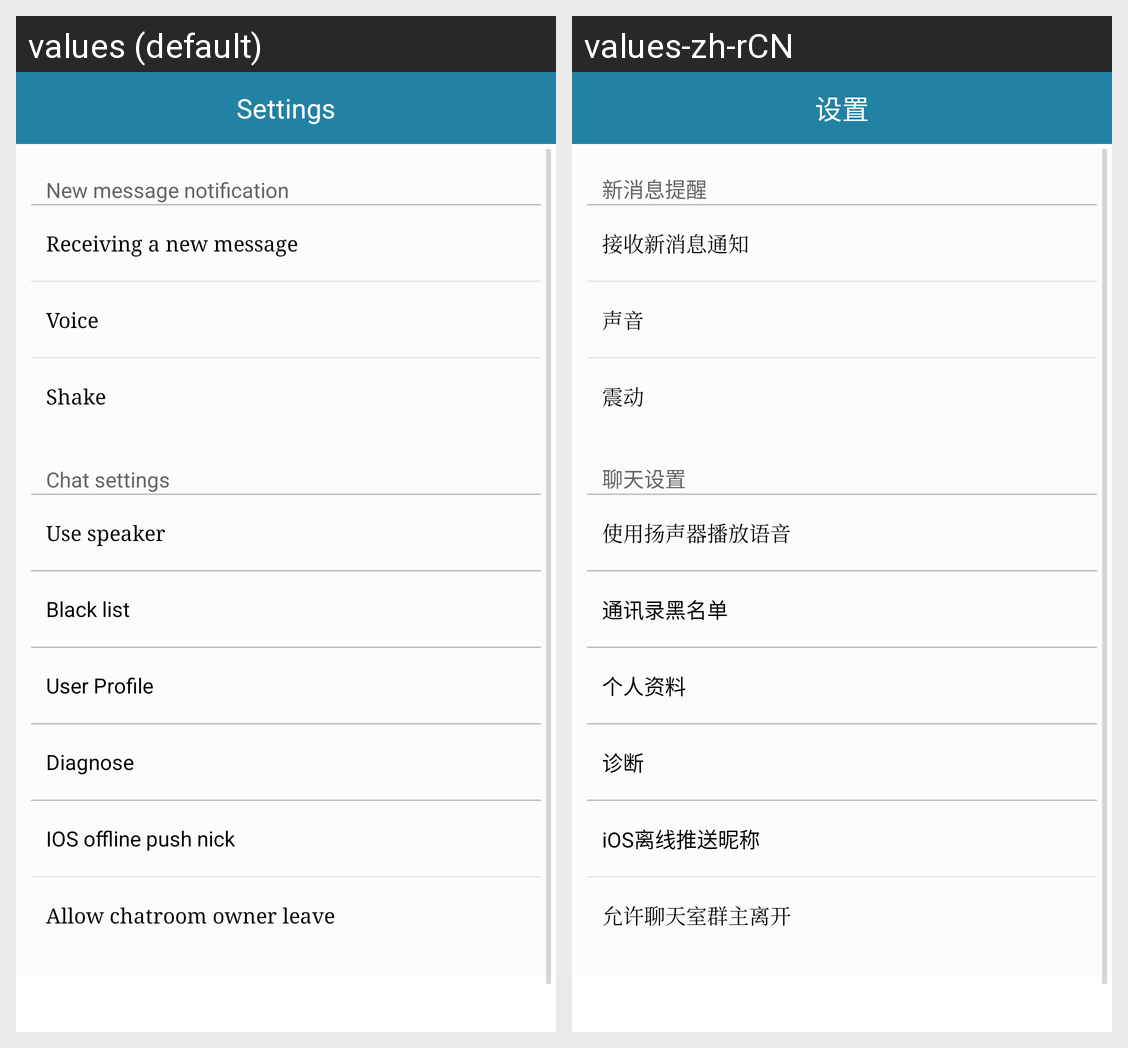

The same Android screen rendered under two of its app's locales, left to right. List the strings drawn on it with the default value and each locale's translation.
Android screen res/layout/fragment_conversation_settings.xml rendered under 2 locales, left to right: values (default), values-zh-rCN. Device: Nexus 5 (rendered at 1080×1920; each locale shown at half size, 540×960, under a caption strip naming it); theme AppTheme.
Strings drawn on this screen, with the default value and each locale's value (text and hints the layout hard-codes, and strings that could not be matched under every locale, appear in the picture but are not listed):

set
  values: Settings
  values-zh-rCN: 设置

notify
  values: New message notification
  values-zh-rCN: 新消息提醒

newnotify
  values: Receiving a new message
  values-zh-rCN: 接收新消息通知

voice
  values: Voice
  values-zh-rCN: 声音

shake
  values: Shake
  values-zh-rCN: 震动

chatset
  values: Chat settings
  values-zh-rCN: 聊天设置

yangshengqi
  values: Use speaker
  values-zh-rCN: 使用扬声器播放语音

book_black
  values: Black list
  values-zh-rCN: 通讯录黑名单

title_user_profile
  values: User Profile
  values-zh-rCN: 个人资料

diagnose
  values: Diagnose
  values-zh-rCN: 诊断

push_nick
  values: IOS offline push nick
  values-zh-rCN: iOS离线推送昵称

chatroom_allow_owner_leave
  values: Allow chatroom owner leave
  values-zh-rCN: 允许聊天室群主离开
